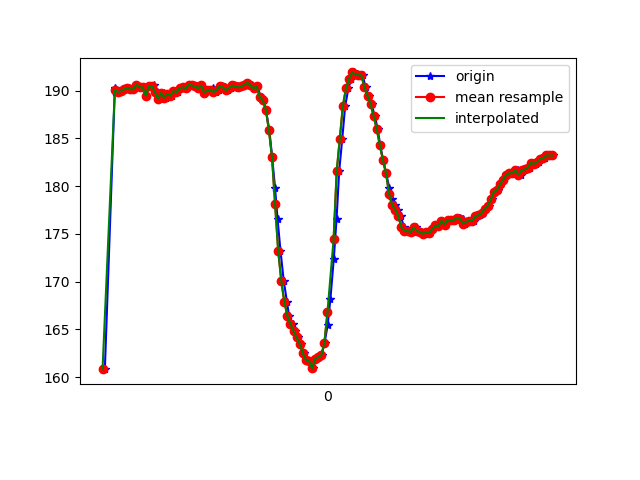

The data file committed next to this chart (first rows):
1617848723395, 544367004517698, 160.83984, -238.08594, -53.61328
1617848723460, 544367026065739, 190.2, -268.2, -79.59
1617848723462, 544367042455679, 190.1, -267.6, -79.88
1617848723463, 544367061531494, 190, -268.4, -80.18
1617848723464, 544367080668351, 189.8, -267.7, -79.49
1617848723469, 544367099713645, 190, -266.7, -78.71
1617848723487, 544367118819981, 189.8, -267, -79.59
1617848723506, 544367137834753, 189.9, -267.7, -80.08
1617848723524, 544367156849526, 190.1, -267.2, -80.47
1617848723553, 544367179099556, 190.2, -267.3, -79.79
1617848723567, 544367195123241, 190.1, -267.4, -79.39
1617848723586, 544367214321141, 190.1, -267, -79.88
1617848723602, 544367233213828, 190.6, -266.8, -79.59
1617848723625, 544367252381207, 190.3, -267.3, -79.49
1617848723640, 544367271426501, 190.3, -266.5, -79.2
1617848723665, 544367290563358, 189.5, -266.9, -79.2
1617848723682, 544367309761258, 190.4, -267.1, -79.49
1617848723701, 544367328806552, 190.3, -266.4, -79.39
1617848723716, 544367347790803, 190.6, -266.5, -80.08
1617848723736, 544367366866618, 189.8, -266.1, -79.49
1617848723758, 544367385942433, 189.2, -265.5, -78.91
1617848723776, 544367405109811, 189.7, -264.8, -79.39
1617848723793, 544367424252306, 189.3, -264.2, -78.91
1617848723812, 544367443694376, 189.6, -263.9, -79.59
1617848723834, 544367462434457, 189.5, -263.2, -79.2
1617848723851, 544367481571314, 189.9, -262.4, -78.91
1617848723869, 544367500616608, 189.8, -261.9, -79.39
1617848723888, 544367519661902, 190.2, -261.2, -78.42
1617848723908, 544367538737717, 190.3, -260.4, -78.71
1617848723927, 544367557874574, 190.2, -261, -78.12
1617848723945, 544367576828304, 190.6, -260.4, -78.03
1617848723964, 544367596087247, 190.5, -261.4, -77.83
1617848723984, 544367615071498, 190.4, -261.5, -78.81
1617848724004, 544367634086270, 190.2, -262, -77.83
1617848724021, 544367653223127, 190.5, -261.2, -78.91
1617848724040, 544367672207378, 189.7, -261.5, -79.59
1617848724060, 544367691252672, 190, -261, -78.42
1617848724081, 544367710420051, 189.9, -260.7, -78.32
1617848724097, 544367729465344, 190.2, -260.9, -78.52
1617848724116, 544367748510638, 189.8, -260.8, -78.71
1617848724139, 544367767891666, 190, -260.3, -78.71
1617848724154, 544367786784353, 190.4, -259.9, -78.71
1617848724177, 544367806012775, 190.3, -260.2, -78.32
1617848724192, 544367824844419, 190, -260, -78.32
1617848724211, 544367843859191, 190.2, -260.4, -79.2
1617848724231, 544367862904485, 190.5, -260.4, -78.71
1617848724251, 544367882010821, 190.4, -260.1, -78.42
1617848724269, 544367900964551, 190.3, -259.9, -78.71
1617848724287, 544367920009845, 190.4, -260.3, -78.91
1617848724309, 544367939055138, 190.6, -260.1, -79.2
1617848724327, 544367958130953, 190.8, -260.6, -79.79
1617848724344, 544367977084683, 190.5, -260, -78.52
1617848724365, 544367996191019, 190.2, -258.9, -77.64
1617848724385, 544368015236313, 190.4, -256.2, -77.34
1617848724407, 544368034312128, 189.4, -252.6, -76.37
1617848724423, 544368053571070, 189, -246.8, -73.34
1617848724440, 544368072585843, 188, -239.8, -68.26
1617848724463, 544368091631136, 185.8, -231.2, -60.45
1617848724481, 544368110829036, 183, -225.3, -52.25
1617848724500, 544368129904851, 179.8, -222.3, -41.8
1617848724516, 544368149102751, 176.6, -221.1, -32.23
... 94 more rows
